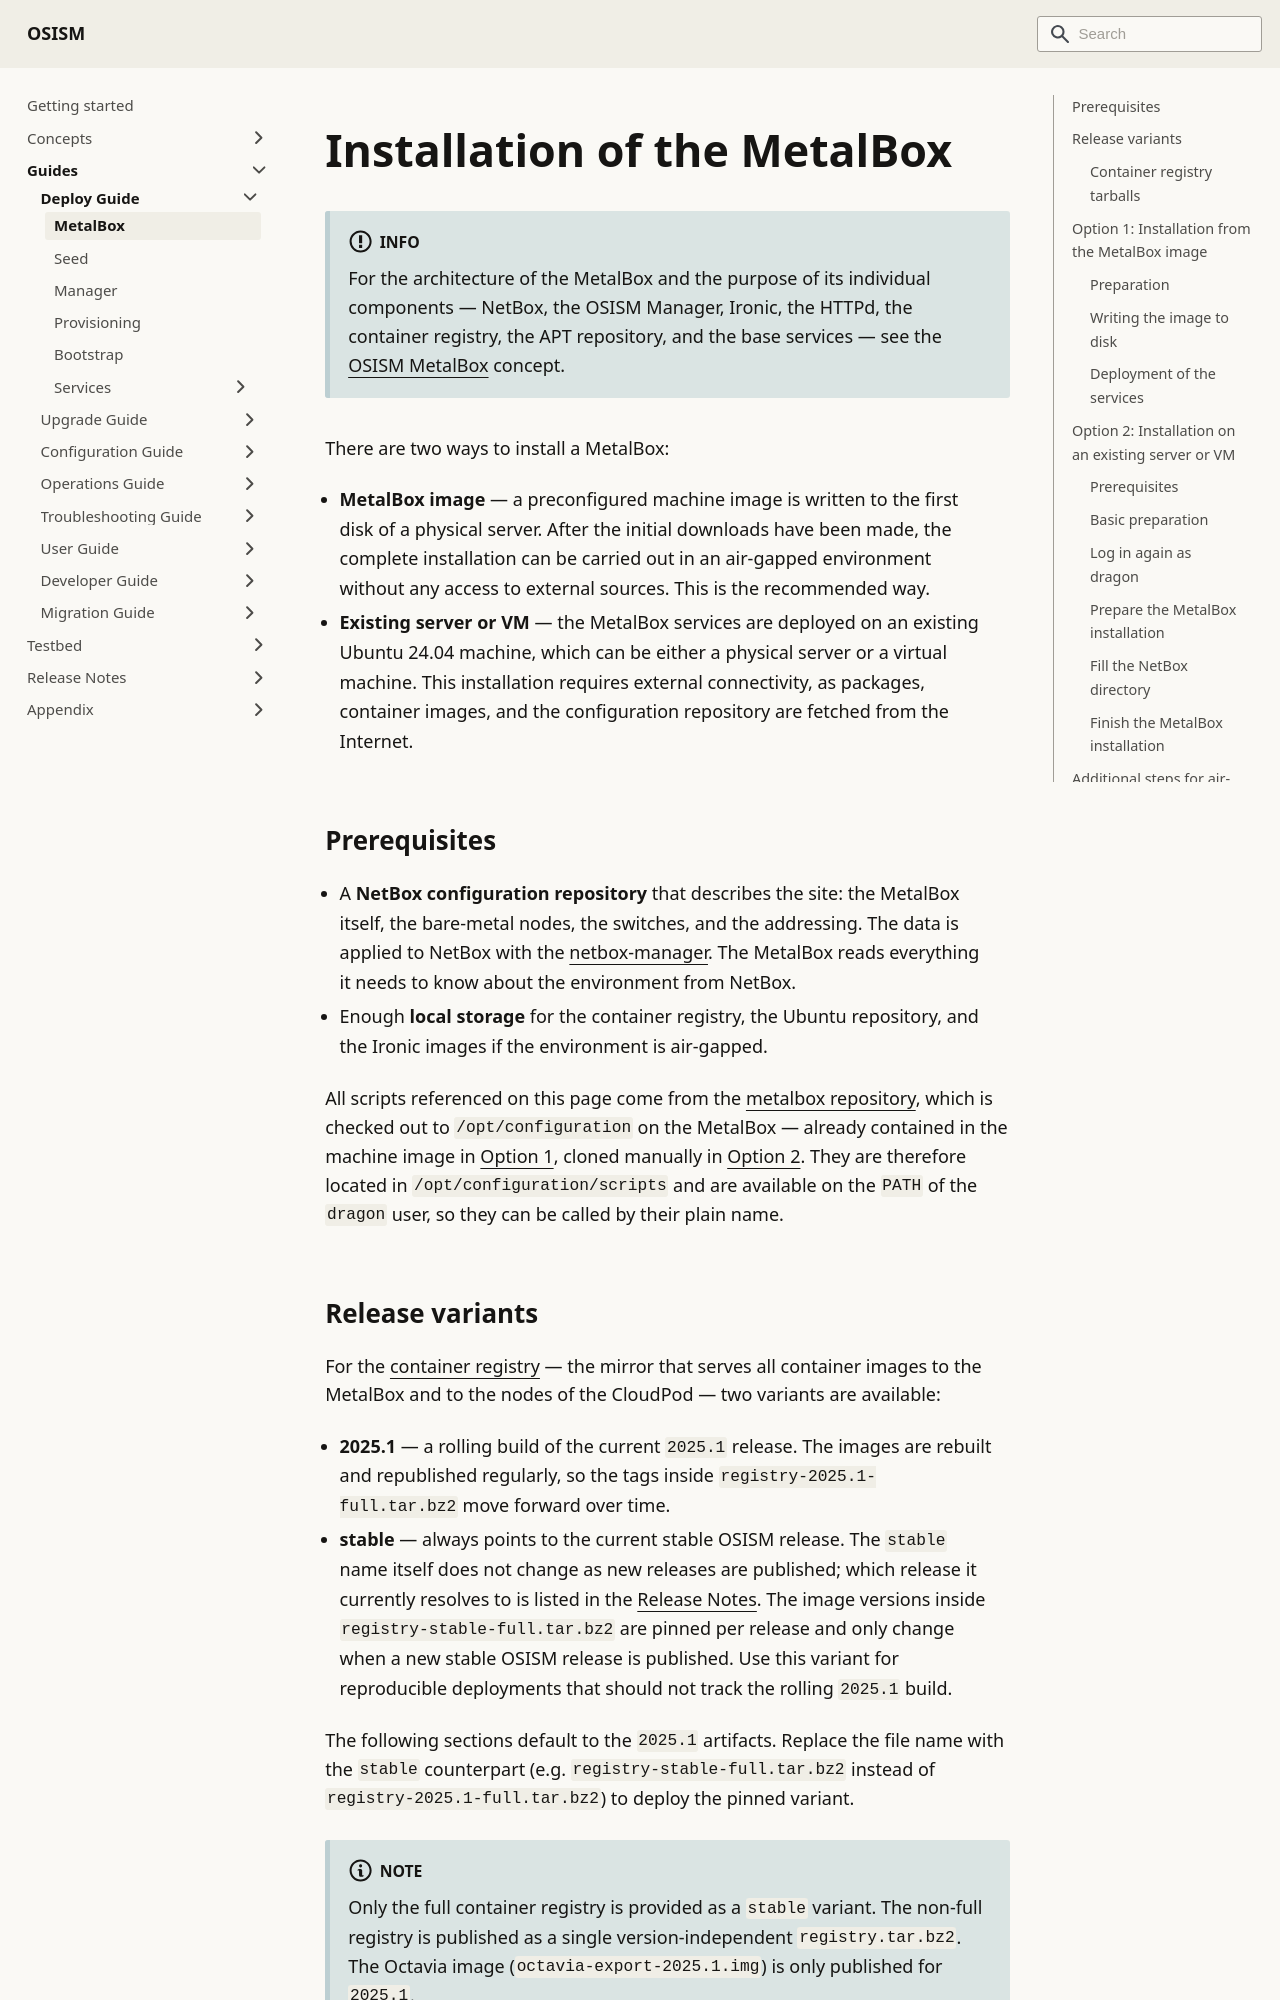

repository: osism/osism.github.io · page: docs/guides/deploy-guide/metalbox/index.html · generator: docusaurus

---
sidebar_label: MetalBox
sidebar_position: 5
---

# Installation of the MetalBox

:::info

For the architecture of the MetalBox and the purpose of its individual components —
NetBox, the OSISM Manager, Ironic, the HTTPd, the container registry, the APT
repository, and the base services — see the
[OSISM MetalBox](../../concepts/metalbox.md) concept.

:::

There are two ways to install a MetalBox:

* **MetalBox image** — a preconfigured machine image is written to the first disk of a
  physical server. After the initial downloads have been made, the complete
  installation can be carried out in an air-gapped environment without any access to
  external sources. This is the recommended way.
* **Existing server or VM** — the MetalBox services are deployed on an existing
  Ubuntu 24.04 machine, which can be either a physical server or a virtual machine.
  This installation requires external connectivity, as packages, container images, and
  the configuration repository are fetched from the Internet.

## Prerequisites

* A **NetBox configuration repository** that describes the site: the MetalBox itself,
  the bare-metal nodes, the switches, and the addressing. The data is applied to
  NetBox with the [netbox-manager](https://github.com/osism/netbox-manager). The
  MetalBox reads everything it needs to know about the environment from NetBox.
* Enough **local storage** for the container registry, the Ubuntu repository, and the
  Ironic images if the environment is air-gapped.

All scripts referenced on this page come from the
[metalbox repository](https://github.com/osism/metalbox), which is checked out to
`/opt/configuration` on the MetalBox — already contained in the machine image in
[Option 1](#option-1-metalbox-image), cloned manually in
[Option 2](#option-2-existing-server). They are therefore located in
`/opt/configuration/scripts` and are available on the `PATH` of the `dragon` user, so
they can be called by their plain name.

## Release variants {#release-variants}

For the [container registry](../../concepts/metalbox.md#docker-registry) — the mirror
that serves all container images to the MetalBox and to the nodes of the CloudPod —
two variants are available:

* **2025.1** — a rolling build of the current `2025.1` release. The images are rebuilt
  and republished regularly, so the tags inside `registry-2025.1-full.tar.bz2` move
  forward over time.
* **stable** — always points to the current stable OSISM release. The `stable` name
  itself does not change as new releases are published; which release it currently
  resolves to is listed in the [Release Notes](../../release-notes/index.md). The
  image versions inside `registry-stable-full.tar.bz2` are pinned per release and only
  change when a new stable OSISM release is published. Use this variant for
  reproducible deployments that should not track the rolling `2025.1` build.

The following sections default to the `2025.1` artifacts. Replace the file name with
the `stable` counterpart (e.g. `registry-stable-full.tar.bz2` instead of
`registry-2025.1-full.tar.bz2`) to deploy the pinned variant.

:::note

Only the full container registry is provided as a `stable` variant. The non-full
registry is published as a single version-independent `registry.tar.bz2`. The Octavia
image (`octavia-export-2025.1.img`) is only published for `2025.1`.

:::
